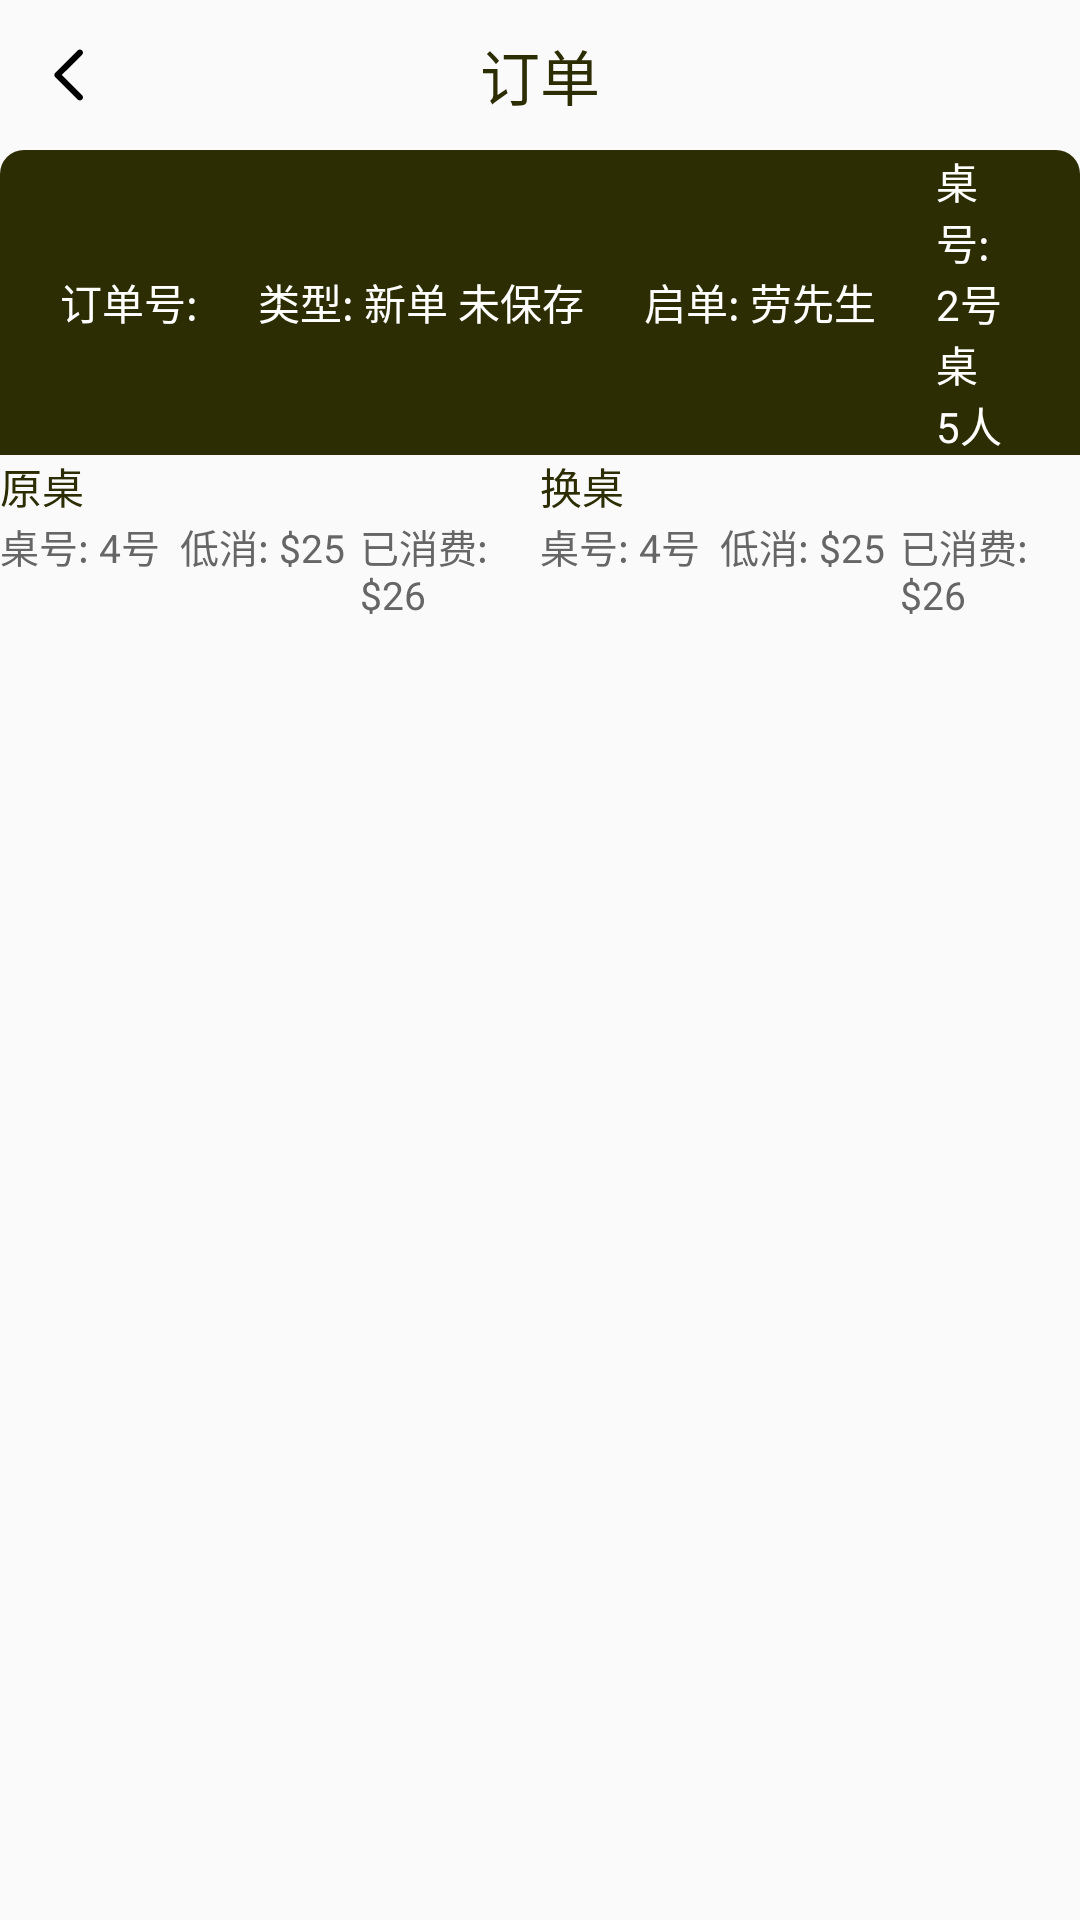

Write the Android layout XML for this screen, with the resource values it uses.
<!-- AndroidManifest.xml: application theme AppTheme -->
<!-- res/layout/dialog_change_table_tip.xml -->
<?xml version="1.0" encoding="utf-8"?>
<LinearLayout xmlns:android="http://schemas.android.com/apk/res/android"
    android:layout_width="match_parent"
    android:layout_height="wrap_content"
    android:orientation="vertical">


    <RelativeLayout
        android:layout_width="match_parent"
        android:layout_height="wrap_content"
        android:orientation="horizontal"
        >

        <LinearLayout
            android:id="@+id/ll_remarks_back"
            android:layout_width="wrap_content"
            android:layout_height="wrap_content"
            android:padding="15dp"
            android:gravity="center"
            >

            <ImageView
                android:layout_width="wrap_content"
                android:layout_height="wrap_content"
                android:src="@drawable/ic_back"
                />

        </LinearLayout>


        <TextView
            android:layout_width="wrap_content"
            android:layout_height="wrap_content"
            android:layout_centerInParent="true"
            android:text="@string/tv_order"
            android:textColor="@color/title_color"
            android:textSize="20sp"
            />

    </RelativeLayout>

    <include layout="@layout/layout_order_top"/>


    <LinearLayout
        android:layout_width="match_parent"
        android:layout_height="wrap_content"
        android:orientation="horizontal"
        >

        <LinearLayout
            android:layout_width="0dp"
            android:layout_height="wrap_content"
            android:layout_weight="1"
            android:orientation="vertical"
            >
            <TextView
                android:layout_width="wrap_content"
                android:layout_height="wrap_content"
                android:text="原桌"
                android:layout_marginLeft="@dimen/dp_10"
                android:textColor="@color/title_color"
                android:textSize="14sp"
                />

            <LinearLayout
                android:layout_width="match_parent"
                android:layout_height="wrap_content"
                android:orientation="horizontal"
                android:layout_marginLeft="@dimen/dp_10"
                android:layout_marginTop="@dimen/dp_10"
                >
                <TextView
                    android:layout_width="0dp"
                    android:layout_weight="1"
                    android:layout_height="wrap_content"
                    android:text="桌号: 4号"
                    android:textColor="@color/text_bottom_666"
                    android:textSize="13sp"
                    />

                <TextView
                    android:layout_width="0dp"
                    android:layout_weight="1"
                    android:layout_height="wrap_content"
                    android:text="低消: $25"
                    android:textColor="@color/text_bottom_666"
                    android:textSize="13sp"
                    />

                <TextView
                    android:layout_width="0dp"
                    android:layout_weight="1"
                    android:layout_height="wrap_content"
                    android:text="已消费: $26   "
                    android:textColor="@color/text_bottom_666"
                    android:textSize="13sp"
                    />


            </LinearLayout>


        </LinearLayout>

        <LinearLayout
            android:layout_width="0dp"
            android:layout_height="wrap_content"
            android:layout_weight="1"
            android:orientation="vertical"
            >
            <TextView
                android:layout_width="wrap_content"
                android:layout_height="wrap_content"
                android:text="换桌"
                android:textColor="@color/title_color"
                android:textSize="14sp"
                android:layout_marginLeft="@dimen/dp_10"
                />

            <LinearLayout
                android:layout_width="match_parent"
                android:layout_height="wrap_content"
                android:orientation="horizontal"
                android:layout_marginTop="@dimen/dp_10"
                android:layout_marginLeft="@dimen/dp_10"
                >
                <TextView
                    android:layout_width="0dp"
                    android:layout_weight="1"
                    android:layout_height="wrap_content"
                    android:text="桌号: 4号"
                    android:textColor="@color/text_bottom_666"
                    android:textSize="13sp"
                    />

                <TextView
                    android:layout_width="0dp"
                    android:layout_weight="1"
                    android:layout_height="wrap_content"
                    android:text="低消: $25"
                    android:textColor="@color/text_bottom_666"
                    android:textSize="13sp"
                    />

                <TextView
                    android:layout_width="0dp"
                    android:layout_weight="1"
                    android:layout_height="wrap_content"
                    android:text="已消费: $26   "
                    android:textColor="@color/text_bottom_666"
                    android:textSize="13sp"
                    />


            </LinearLayout>


        </LinearLayout>


    </LinearLayout>

    <RelativeLayout
        android:layout_width="match_parent"
        android:layout_height="@dimen/dp_60"
        >

    <TextView
        android:layout_width="241dp"
        android:layout_height="28dp"
        android:text="补差价: $23000.00"
        android:textColor="#ffde0711"
        android:textSize="16sp"
        android:layout_marginLeft="@dimen/dp_10"
        android:layout_centerVertical="true"
        />

        <LinearLayout
            android:layout_width="wrap_content"
            android:layout_height="wrap_content"
            android:orientation="horizontal"
            android:layout_centerVertical="true"
            android:layout_alignParentRight="true"
            android:layout_marginRight="@dimen/dp_10"
            android:gravity="center_vertical"
            >

            <TextView
                android:id="@+id/tv_preorder_save"
                android:text="@string/order_discount"
                style="@style/tv_preorder_total"
                android:background="@drawable/bg_click_black"
                android:textColor="@color/text_yellow_00"
                />

            <TextView
                android:id="@+id/tv_preorder_pay"
                android:text="@string/order_plus_get"
                style="@style/tv_preorder_total"
                android:background="@drawable/bg_click_black"
                android:textColor="@color/text_yellow_00"
                />

            <TextView
                android:id="@+id/tv_preorder_go_kitchen"
                android:text="@string/preorder_pay"
                style="@style/tv_preorder_total"
                android:background="@drawable/bg_click_red"
                android:textColor="@color/white"
                />



        </LinearLayout>

    </RelativeLayout>

</LinearLayout>
<!-- res/layout/layout_order_top.xml (included above) -->
<?xml version="1.0" encoding="utf-8"?>
<LinearLayout xmlns:android="http://schemas.android.com/apk/res/android"
    android:layout_width="match_parent"
    android:layout_height="wrap_content">

    <LinearLayout
        android:layout_width="match_parent"
        android:layout_height="wrap_content"
        android:orientation="horizontal"
        android:background="@drawable/bg_order_top"
        android:gravity="center_vertical"
        android:paddingTop="@dimen/dp_10"
        android:paddingBottom="@dimen/dp_10"
        >

        <TextView
            android:layout_width="wrap_content"
            android:layout_height="wrap_content"
            android:text="@string/order_orderid"
            android:textColor="#ffffffff"
            android:textSize="14sp"
            android:layout_marginLeft="20dp"
            />

        <TextView
            android:id="@+id/tv_order_id"
            android:layout_width="wrap_content"
            android:layout_height="wrap_content"
            android:textColor="#ffffffff"
            android:textSize="14sp"
            />

        <TextView
            android:layout_width="wrap_content"
            android:layout_height="wrap_content"
            android:text="类型: 新单 未保存"
            android:textColor="#ffffffff"
            android:textSize="14sp"
            android:layout_marginLeft="20dp"
            />

        <TextView
            android:layout_width="wrap_content"
            android:layout_height="wrap_content"
            android:text="启单: 劳先生"
            android:textColor="#ffffffff"
            android:textSize="14sp"
            android:layout_marginLeft="20dp"
            />

        <TextView
            android:layout_width="wrap_content"
            android:layout_height="wrap_content"
            android:text="桌号: 2号桌  5人"
            android:textColor="#ffffffff"
            android:textSize="14sp"
            android:layout_marginLeft="20dp"
            android:layout_marginRight="20dp"
            />

    </LinearLayout>
</LinearLayout>
<!-- resources referenced by this layout -->
<resources>
  <color name="text_bottom_666">#666666</color>
  <color name="text_yellow_00">#FFB600</color>
  <color name="title_color">#2d2d04</color>
  <color name="white">#FFFFFF</color>
  <!-- drawable bg_click_black (drawable) -->
  <?xml version="1.0" encoding="utf-8"?>
  <shape xmlns:android="http://schemas.android.com/apk/res/android"
      android:shape="rectangle">
      <solid android:color="#ffeeeeee" />
      <gradient android:type="linear" android:useLevel="true" android:startColor="#ff4b4b41" android:endColor="#ff2d2d04" android:angle="-45" />
      <corners android:topLeftRadius="8dp" android:topRightRadius="8dp" android:bottomLeftRadius="8dp" android:bottomRightRadius="8dp" />
  </shape>
  <!-- drawable bg_click_red (drawable) -->
  <?xml version="1.0" encoding="utf-8"?>
  <shape xmlns:android="http://schemas.android.com/apk/res/android"
      android:shape="rectangle">
      <solid android:color="#ffeeeeee" />
      <gradient android:type="linear" android:useLevel="true" android:startColor="#fff42631" android:endColor="#ffde0711" android:angle="-45" />
      <corners android:topLeftRadius="8dp" android:topRightRadius="8dp" android:bottomLeftRadius="8dp" android:bottomRightRadius="8dp" />
  
  </shape>
  <!-- drawable bg_order_top (drawable) -->
  <?xml version="1.0" encoding="utf-8"?>
  <shape xmlns:android="http://schemas.android.com/apk/res/android"
      android:shape="rectangle">
      <solid android:color="#ff4b4b41" />
      <gradient android:type="linear" android:useLevel="true" android:startColor="#ff4b4b41" android:endColor="#ff2d2d04" android:angle="-45" />
      <corners android:topLeftRadius="8dp" android:topRightRadius="8dp" android:bottomLeftRadius="0dp" android:bottomRightRadius="0dp" />
  </shape>
  <!-- drawable ic_back (drawable) -->
  <vector android:height="20dp" android:viewportHeight="1024"
      android:viewportWidth="1024" android:width="20dp" xmlns:android="http://schemas.android.com/apk/res/android">
      <path android:fillColor="#FF000000" android:pathData="M595.3,945.9c-13.9,0 -27.3,-5.5 -37.2,-15.4l-383.5,-382c-20.5,-20.5 -20.5,-53.6 0,-74.1L558.1,92.3c20.6,-20.2 53.7,-20 74.1,0.3 20.4,20.4 20.5,53.3 0.3,73.8l-346.2,345 346.3,345.1c15,15 19.5,37.5 11.4,57.1 -8.3,19.5 -27.4,32.3 -48.7,32.3z"/>
  </vector>
  <string name="order_discount">折扣</string>
  <string name="order_orderid">订单号: </string>
  <string name="order_plus_get">加收</string>
  <string name="preorder_pay">付款</string>
  <string name="tv_order">订单</string>
  <style name="tv_preorder_total">
          <item name="android:layout_width">0dp</item>
          <item name="android:layout_weight">1</item>
          <item name="android:layout_height">wrap_content</item>
          <item name="android:paddingTop">8dp</item>
          <item name="android:paddingBottom">8dp</item>
          <item name="android:paddingLeft">15dp</item>
          <item name="android:paddingRight">15dp</item>
          <item name="android:gravity">center</item>
          <item name="android:textSize">15sp</item>
          <item name="android:layout_marginLeft">5dp</item>
          <item name="android:layout_marginRight">5dp</item>
      </style>
  <style name="AppTheme" parent="Theme.AppCompat.Light.DarkActionBar">
          
          <item name="colorPrimary">@color/colorPrimary</item>
          <item name="colorPrimaryDark">@color/colorPrimaryDark</item>
          <item name="colorAccent">@color/colorAccent</item>
      </style>
  <color name="colorPrimary">#008577</color>
  <color name="colorPrimaryDark">#00574B</color>
  <color name="colorAccent">#D81B60</color>
</resources>
